Run: headless pygame with SDL's dummy video driver; simulated clock (each Clock.tick advances the game by its frame time, no real sleeping); random seed 0; keys injected as events and as key.get_pressed() state; no mouse input.
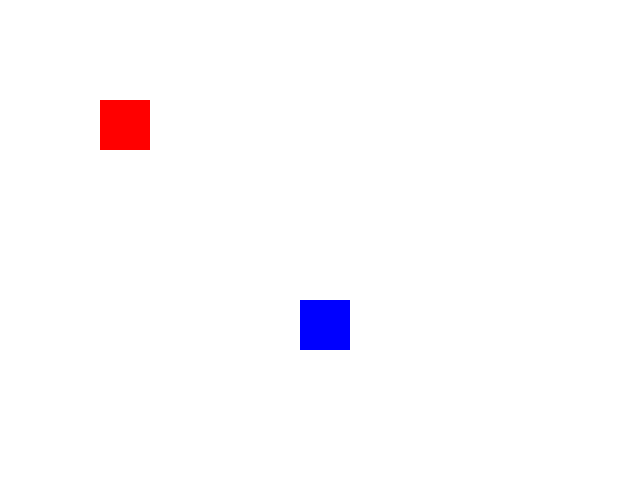
Frame 1 of 4 · flips 1–60 · no input
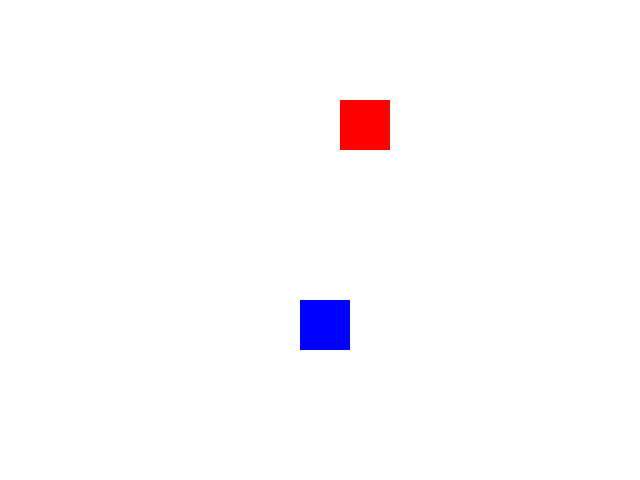
Frame 2 of 4 · flips 61–180 · tapped SPACE, RETURN · held RIGHT (→), D
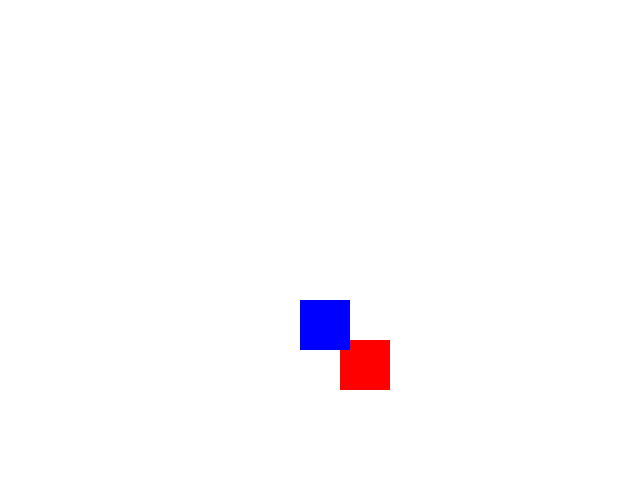
Frame 3 of 4 · flips 181–300 · held DOWN (↓), S
Frame 4 of 4 · flips 301–420 · held LEFT (←), A, UP (↑), W · screen same as frame 1, image omitted

The pygame program that drew these frames:

import pygame
import sys

pygame.init()

WIDTH, HEIGHT = 640, 480
SPEED = 2

screen = pygame.display.set_mode((WIDTH, HEIGHT))

WHITE = (255, 255, 255)
RED = (255, 0, 0)
BLUE = (0, 0, 255)

rect1 = pygame.Rect(100, 100, 50, 50)
rect2 = pygame.Rect(300, 300, 50, 50)

while True:
    for event in pygame.event.get():
        if event.type == pygame.QUIT:
            pygame.quit()
            sys.exit()

    keys = pygame.key.get_pressed()

    if keys[pygame.K_UP]:
        rect1.y -= SPEED
    if keys[pygame.K_DOWN]:
        rect1.y += SPEED
    if keys[pygame.K_LEFT]:
        rect1.x -= SPEED
    if keys[pygame.K_RIGHT]:
        rect1.x += SPEED

    screen.fill(WHITE)
    pygame.draw.rect(screen, RED, rect1)
    pygame.draw.rect(screen, BLUE, rect2)

    pygame.display.flip()

    pygame.time.Clock().tick(60)
